Run: headless pygame with SDL's dummy video driver; simulated clock (each Clock.tick advances the game by its frame time, no real sleeping); random seed 0; keys injected as events and as key.get_pressed() state; no mouse input.
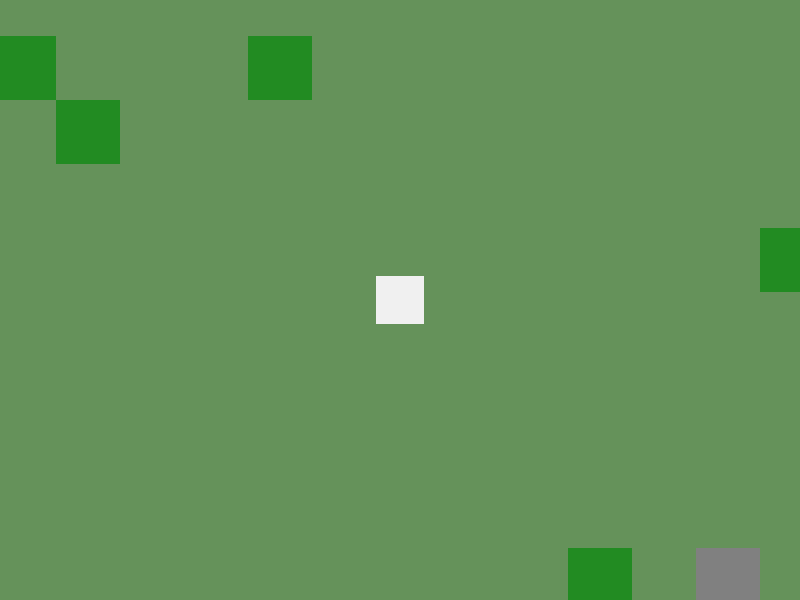
Frame 1 of 4 · flips 1–60 · no input
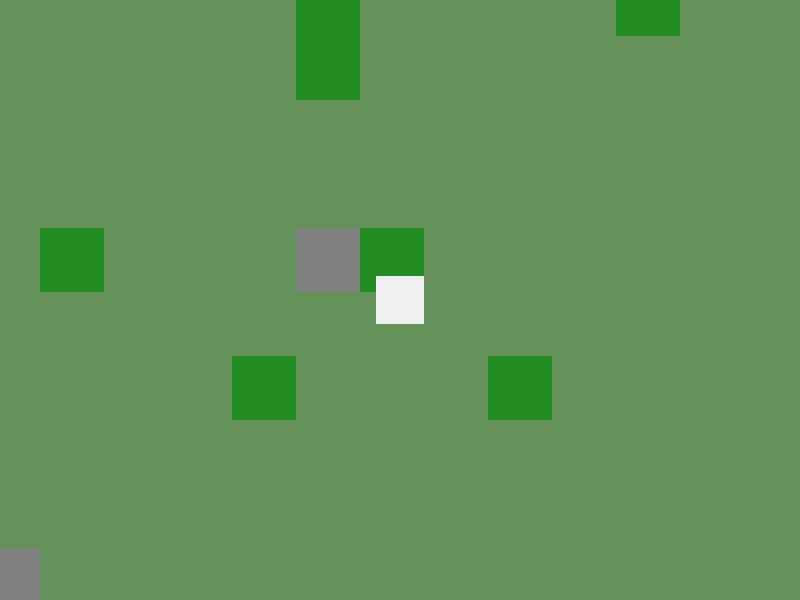
Frame 2 of 4 · flips 61–180 · tapped SPACE, RETURN · held RIGHT (→), D
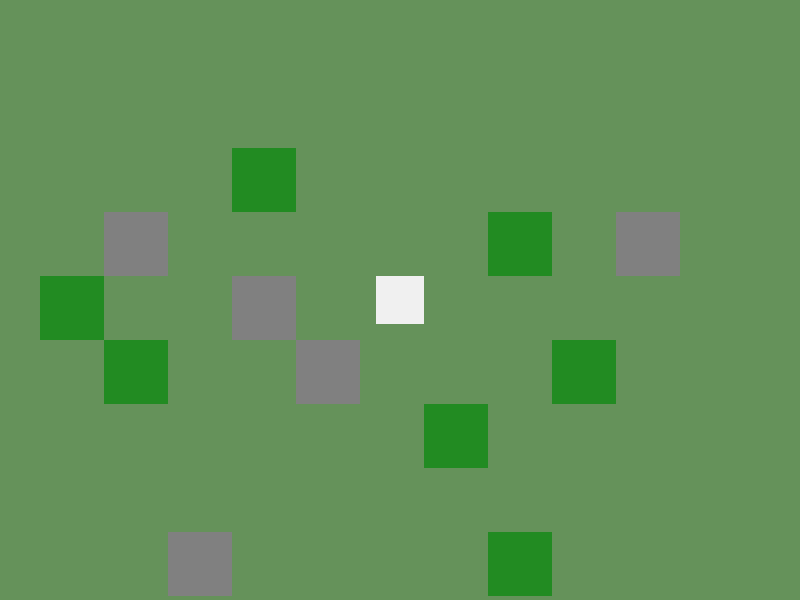
Frame 3 of 4 · flips 181–300 · held DOWN (↓), S
Frame 4 of 4 · flips 301–420 · held LEFT (←), A, UP (↑), W · screen same as frame 1, image omitted

The pygame program that drew these frames:

import pygame, sys, random

pygame.init()

SCREEN_WIDTH = 800
SCREEN_HEIGHT = 600

TILE_SCALE = 2
BASE_TILE_SIZE = 32

TILE_SIZE = BASE_TILE_SIZE * TILE_SCALE

WORLD_WIDTH = SCREEN_WIDTH * 4
WORLD_HEIGHT = SCREEN_HEIGHT * 4

screen = pygame.display.set_mode((SCREEN_WIDTH,SCREEN_HEIGHT))

pygame.display.set_caption("2D SURVIVAL - PHASE 1")

clock = pygame.time.Clock()

class Resource:
	def __init__(self, world_x, world_y, resource_type):
		super(Resource, self).__init__()
		self.rect = pygame.Rect(world_x, world_y, TILE_SIZE, TILE_SIZE)
		self.type = resource_type
		self.health = 100

		if self.type == "tree":
			self.color = (34, 139, 34)
		elif self.type == "rock":
			self.color = (128, 128, 128)

	def draw(self, surface, camera_x, camera_y):
		screen_x = self.rect.x - camera_x
		screen_y = self.rect.y - camera_y
		if -TILE_SIZE <= screen_x <= SCREEN_WIDTH and -TILE_SIZE <= screen_y <= SCREEN_HEIGHT:
			draw_rect = pygame.Rect(screen_x, screen_y, TILE_SIZE, TILE_SIZE)
			pygame.draw.rect(surface, self.color, draw_rect)

biomes = [
	{"name": "Forest", "grass": (101, 146, 90)},
	{"name": "Desert", "grass": (225, 191, 117)}
]
current_biome_index = 0


# player_rect = pygame.Rect(400, 300, 32, 32)
# player_speed = 4
player_width = 24 * TILE_SCALE
player_height = 24 * TILE_SCALE
player_world_x = WORLD_WIDTH // 2
player_world_y = WORLD_HEIGHT // 2
player_speed = 3 * TILE_SCALE


resources_list = []
# GRID_SIZE = 32

def generate_map():
	resources_list.clear()

	for y in range(0, WORLD_HEIGHT, TILE_SIZE):
		for x in range(0, WORLD_WIDTH, TILE_SIZE):
			if abs(x - WORLD_WIDTH // 2) < TILE_SIZE * 3 and abs(y - WORLD_HEIGHT // 2) < TILE_SIZE * 3:
				continue

			spawn_roll = random.randint(1, 100)

			if spawn_roll <= 4: # 4% chance to spawn
				resources_list.append(Resource(x, y, "tree"))
			elif spawn_roll <=6: # 2% chance to spawn
				resources_list.append(Resource(x, y, "rock"))

generate_map()

while True:
	for event in pygame.event.get():
		if event.type == pygame.QUIT:
			pygame.quit()
			sys.exit()

	keys = pygame.key.get_pressed()

	if keys[pygame.K_LEFT] or keys[pygame.K_a]:
		player_world_x -= player_speed
	if keys[pygame.K_RIGHT] or keys[pygame.K_d]:
		player_world_x += player_speed
	if keys[pygame.K_UP] or keys[pygame.K_w]:
		player_world_y -= player_speed
	if keys[pygame.K_DOWN] or keys[pygame.K_s]:
		player_world_y += player_speed
	
	# if player_world_x < 0: player_world_x = 0
	if player_world_y < 0: player_world_y = 0
	if player_world_y > WORLD_HEIGHT - player_height: player_world_y = WORLD_HEIGHT - player_height

	if player_world_x > WORLD_WIDTH - player_width:
		if current_biome_index +1 < len(biomes):
			current_biome_index += 1
			generate_map()
			player_world_x = 10
		else:
			player_world_x = WORLD_WIDTH - player_width
	elif player_world_x < 0:
		if current_biome_index > 0:
			current_biome_index -= 1
			generate_map()
			player_world_x = WORLD_WIDTH - player_width - 10
		else:
			player_world_x = 0

	camera_x = player_world_x - (SCREEN_WIDTH // 2) + (player_width // 2)
	camera_y = player_world_y - (SCREEN_HEIGHT // 2) + (player_height // 2)

	if camera_x < 0: camera_x = 0
	if camera_y < 0: camera_y = 0
	if camera_x > WORLD_WIDTH - SCREEN_WIDTH: camera_x = WORLD_WIDTH - SCREEN_WIDTH
	if camera_y > WORLD_HEIGHT - SCREEN_HEIGHT: camera_y = WORLD_HEIGHT - SCREEN_HEIGHT


	screen.fill(biomes[current_biome_index]["grass"])

	for resource in resources_list:
		resource.draw(screen, camera_x, camera_y)

	player_screen_x = player_world_x - camera_x
	player_screen_y = player_world_y - camera_y

	player_draw_rect = pygame.Rect(player_screen_x, player_screen_y, player_width, player_height)
	pygame.draw.rect(screen, (240,240,240), player_draw_rect)

	pygame.display.flip()
	clock.tick(60)
